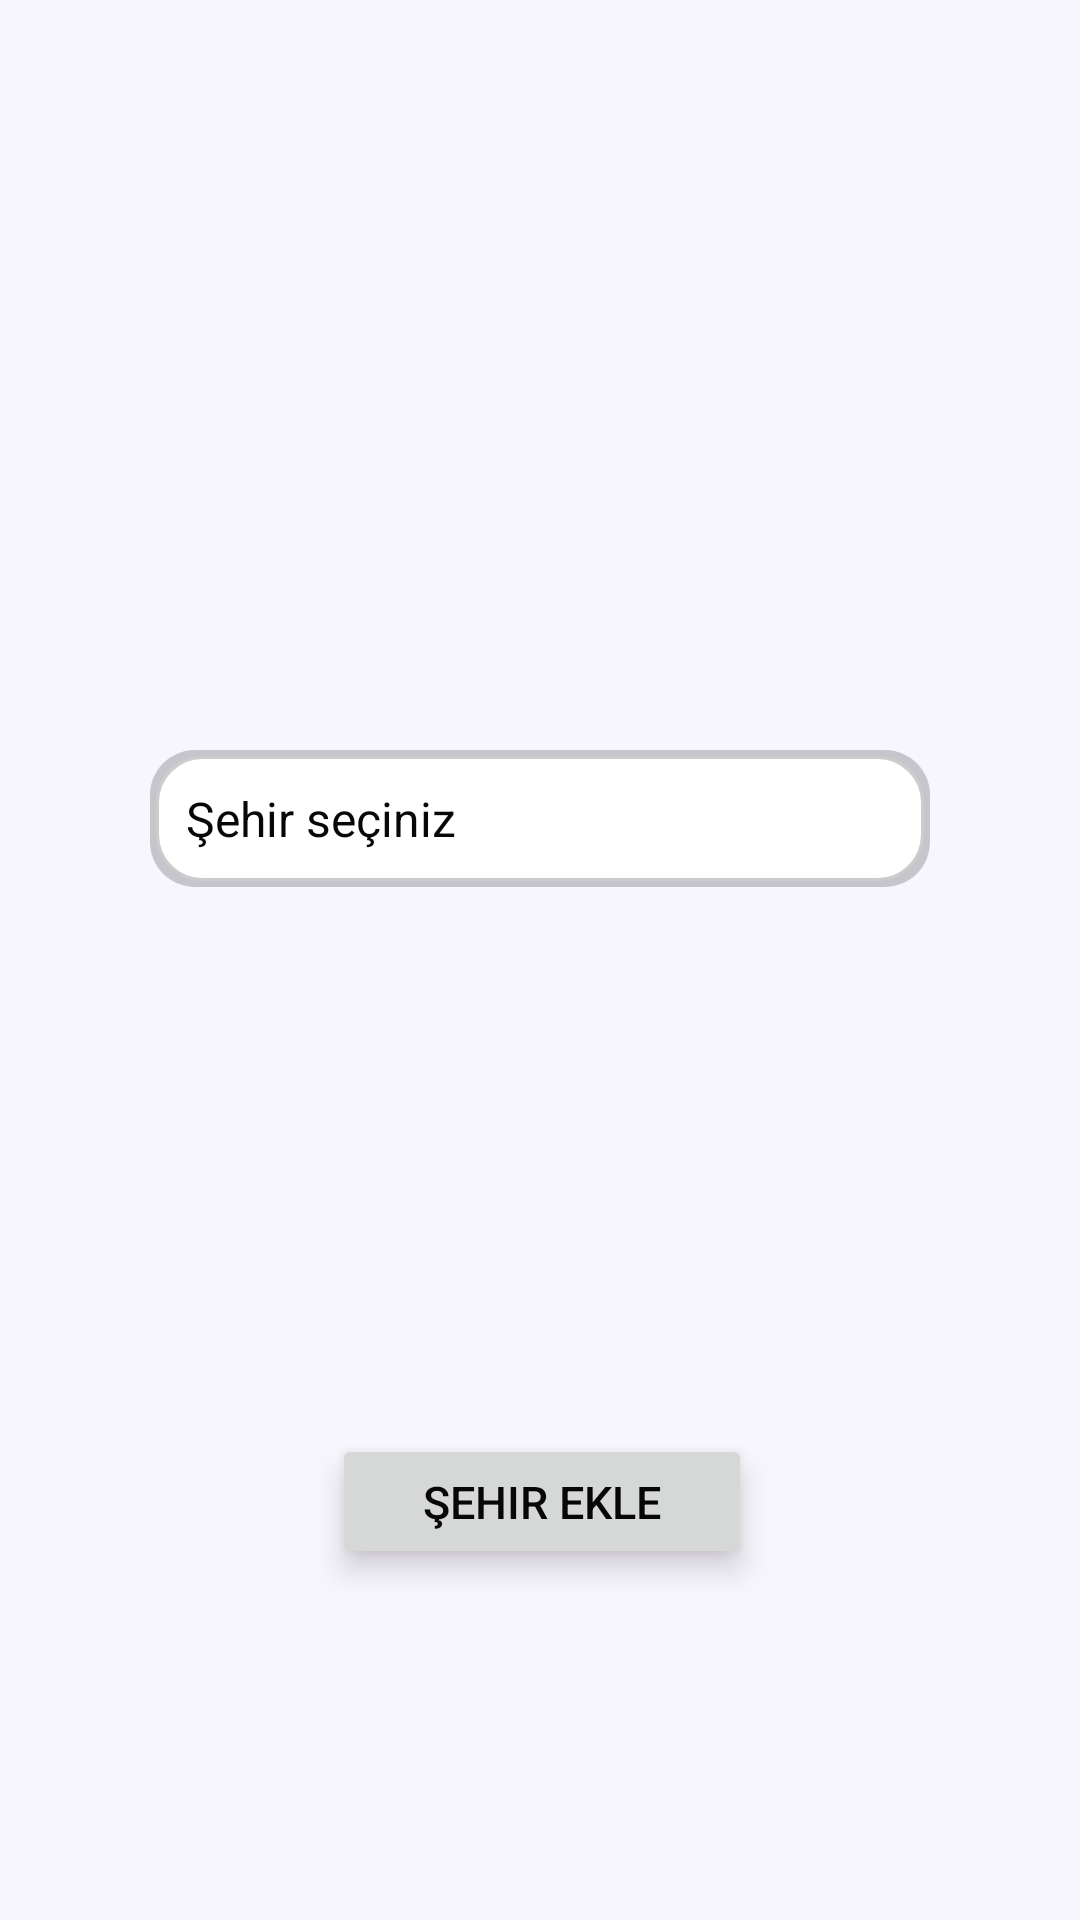

Write the Android layout XML for this screen, with the resource values it uses.
<!-- AndroidManifest.xml: application theme Theme.Seyahatnamem -->
<!-- res/layout/fragment_sehir_ekle.xml -->
<?xml version="1.0" encoding="utf-8"?>
<androidx.constraintlayout.widget.ConstraintLayout xmlns:android="http://schemas.android.com/apk/res/android"
    xmlns:app="http://schemas.android.com/apk/res-auto"
    xmlns:tools="http://schemas.android.com/tools"
    android:layout_width="match_parent"
    android:layout_height="match_parent"
    android:background="#F8F6FD"
    tools:context=".view.SehirEkleFragment">


    <Button
        android:id="@+id/kaydetButton"
        android:layout_width="140dp"
        android:layout_height="45dp"
        android:layout_marginStart="10dp"
        android:layout_marginTop="75dp"
        android:layout_marginEnd="10dp"
        android:layout_marginBottom="10dp"
        android:text="Şehir ekle"
        android:textSize="15dp"
        android:textColor="@color/black"
        android:translationZ="4dp"
        app:layout_constraintBottom_toBottomOf="parent"
        app:layout_constraintEnd_toEndOf="parent"
        app:layout_constraintHorizontal_bias="0.504"
        app:layout_constraintStart_toStartOf="parent"
        app:layout_constraintTop_toBottomOf="@+id/sehirAutoComplete" />

    <AutoCompleteTextView
        android:id="@+id/sehirAutoComplete"
        android:layout_width="match_parent"
        android:layout_height="wrap_content"
        android:layout_marginStart="50dp"
        android:layout_marginTop="250dp"
        android:layout_marginEnd="50dp"
        android:background="@drawable/edittext_background"
        android:dropDownHeight="200dp"
        android:hint="Şehir seçiniz"
        android:textColorHint="@color/black"
        android:padding="12dp"
        android:textColor="#000000"
        android:textSize="16sp"
        app:layout_constraintEnd_toEndOf="parent"
        app:layout_constraintStart_toStartOf="parent"
        app:layout_constraintTop_toTopOf="parent" />

</androidx.constraintlayout.widget.ConstraintLayout>
<!-- resources referenced by this layout -->
<resources>
  <color name="black">#070707</color>
  <!-- drawable edittext_background (drawable) -->
  <?xml version="1.0" encoding="utf-8"?>
  <layer-list xmlns:android="http://schemas.android.com/apk/res/android">
      <item>
          <shape android:shape="rectangle">
              <solid android:color="#33000000" />
              <corners android:radius="15dp" />
          </shape>
      </item>
  
      <item android:left="2dp" android:top="2dp" android:right="2dp" android:bottom="2dp">
          <shape android:shape="rectangle">
              <stroke android:width="1dp" android:color="#CCCCCC" />
              <corners android:radius="15dp" />
              <solid android:color="#FFFFFF" />
          </shape>
      </item>
  
  </layer-list>
  <style name="Theme.Seyahatnamem" parent="Base.Theme.Seyahatnamem" />
  <style name="Base.Theme.Seyahatnamem" parent="Theme.Material3.DayNight.NoActionBar">
          
          
          <item name="colorPrimary">@color/white</item>
      </style>
  <color name="white">#FFFFFFFF</color>
</resources>
